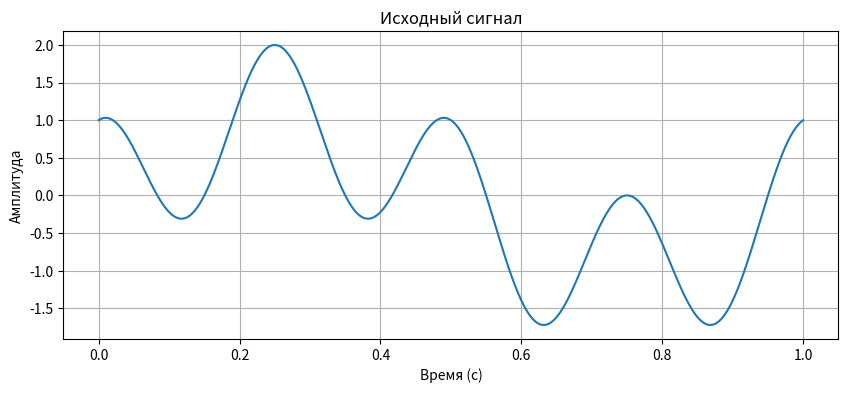
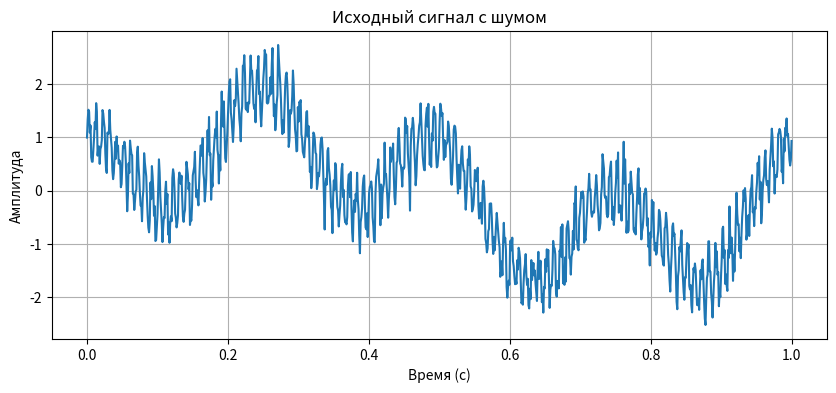
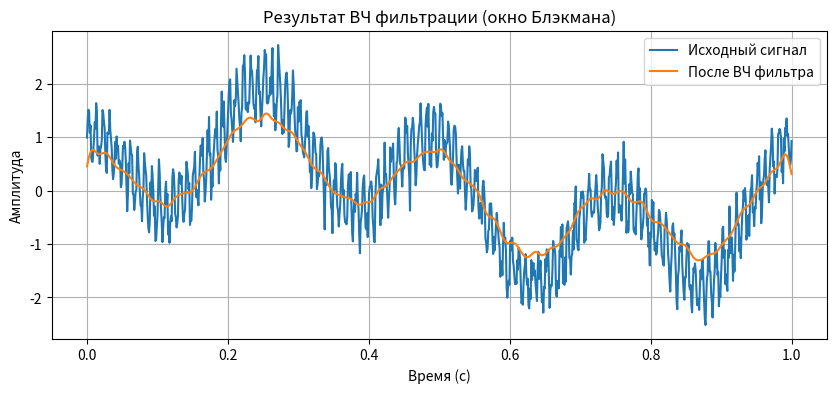
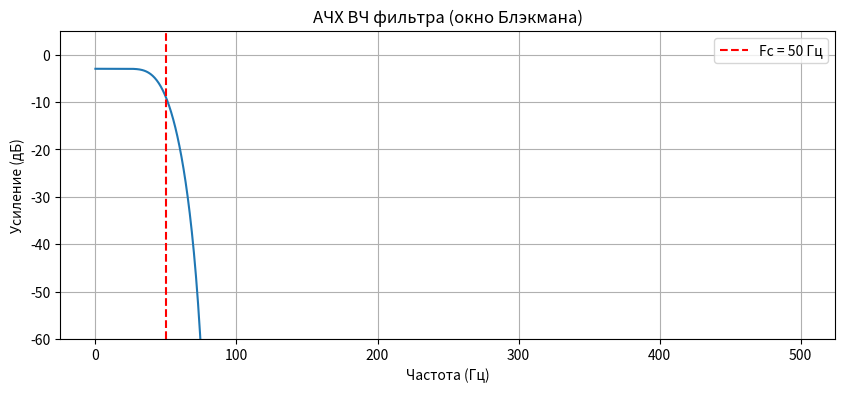
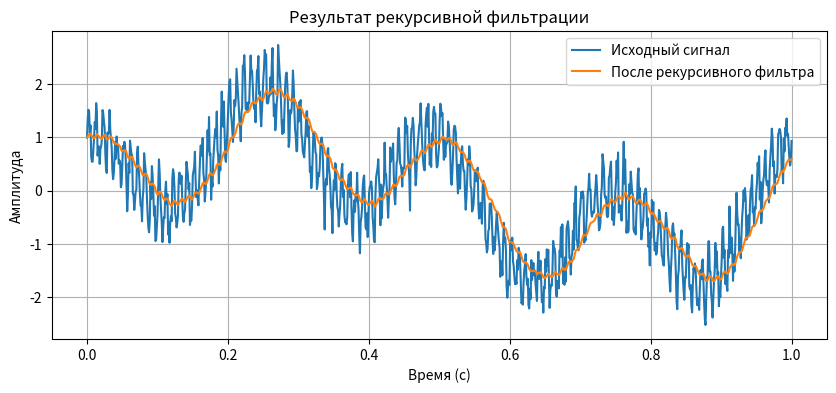
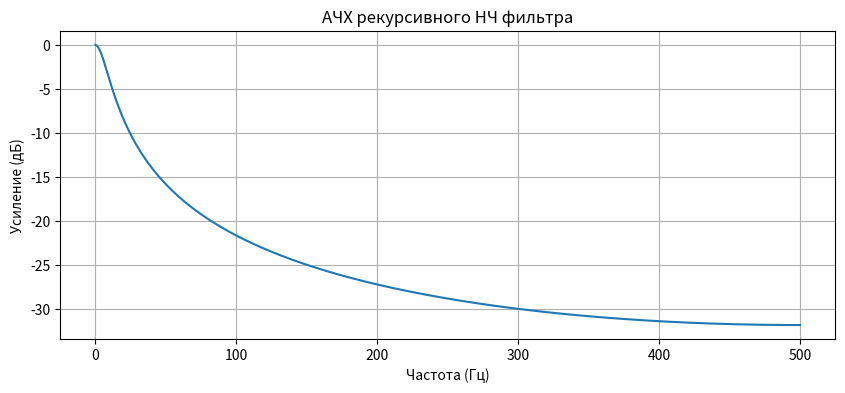

Python code for these plots, in order:
import numpy as np
import matplotlib.pyplot as plt

# Параметры сигнала
Fs = 1000  # Частота дискретизации (Гц)
f_low = 10     # Низкочастотный сигнал (Гц)
f_high = 100  # Высокочастотный шум (Гц)

# Генерация сигнала
t = np.linspace(0, 1, Fs)
signal = np.sin(2 * np.pi * t) + np.cos(2 * np.pi * 4*t)
# Визуализация
plt.figure(figsize=(10, 4))
plt.plot(t, signal)
plt.title("Исходный сигнал")
plt.xlabel("Время (с)")
plt.ylabel("Амплитуда")
plt.grid()
plt.show()

signal += 0.5 * np.sin(2 * np.pi * f_high * t)  # Шумовая компонента
signal += 0.2 * np.random.normal(size=t.shape)  # Аддитивный шум

# Визуализация
plt.figure(figsize=(10, 4))
plt.plot(t, signal)
plt.title("Исходный сигнал с шумом")
plt.xlabel("Время (с)")
plt.ylabel("Амплитуда")
plt.grid()
plt.show()

def blackman_window(N):
    """Генерация окна Блэкмана."""
    n = np.arange(N)
    return 0.42 - 0.5 * np.cos(2 * np.pi * n / (N - 1)) + 0.08 * np.cos(4 * np.pi * n / (N - 1))

def highpass_blackman(N, fc, fs):
    """Проектирование ВЧ фильтра с окном Блэкмана."""
    M = N // 2
    h = np.zeros(N)
    for i in range(N):
        if i == M:
            h[i] = 1 - 2 * fc / fs
        else:
            h[i] = -np.sin(2 * np.pi * fc * (i - M) / fs) / (np.pi * (i - M))
    # Умножение на окно Блэкмана
    window = blackman_window(N)
    h *= window
    # Инвертируем для получения ВЧ фильтра
    h = -h
    h[M] += 1
    # Нормировка
    h /= np.sum(np.abs(h))
    return h

# Параметры фильтра
N = 101   # Порядок фильтра (нечетный для симметрии)
fc = 50   # Частота среза (Гц)
fs = Fs   # Частота дискретизации

# Создание фильтра
h_hp = highpass_blackman(N, fc, fs)

# Применение фильтра (свертка)
filtered_hp = np.convolve(signal, h_hp, mode='same')

# Визуализация
plt.figure(figsize=(10, 4))
plt.plot(t, signal, label="Исходный сигнал")
plt.plot(t, filtered_hp, label="После ВЧ фильтра")
plt.title("Результат ВЧ фильтрации (окно Блэкмана)")
plt.xlabel("Время (с)")
plt.ylabel("Амплитуда")
plt.legend()
plt.grid()
plt.show()

# АЧХ фильтра
H = np.fft.fft(h_hp, 2048)
freq = np.fft.fftfreq(2048, 1/fs)[:1024]
plt.figure(figsize=(10, 4))
plt.plot(freq, 20 * np.log10(np.abs(H[:1024])))
plt.axvline(fc, color='r', linestyle='--', label=f'Fс = {fc} Гц')
plt.title("АЧХ ВЧ фильтра (окно Блэкмана)")
plt.xlabel("Частота (Гц)")
plt.ylabel("Усиление (дБ)")
plt.ylim(-60, 5)
plt.grid()
plt.legend()
plt.show()

def recursive_lowpass(x, alpha):
    """Однородный рекурсивный НЧ фильтр."""
    y = np.zeros_like(x)
    y[0] = x[0]
    for i in range(1, len(x)):
        y[i] = alpha * x[i] + (1 - alpha) * y[i-1]
    return y

# Параметры фильтра
alpha = 0.05  # Коэффициент сглаживания (0 < alpha < 1)

# Применение фильтра
filtered_recursive = recursive_lowpass(signal, alpha)

# Визуализация
plt.figure(figsize=(10, 4))
plt.plot(t, signal, label="Исходный сигнал")
plt.plot(t, filtered_recursive, label="После рекурсивного фильтра")
plt.title("Результат рекурсивной фильтрации")
plt.xlabel("Время (с)")
plt.ylabel("Амплитуда")
plt.legend()
plt.grid()
plt.show()

# АЧХ фильтра
w = np.linspace(0, np.pi, 1000)
H = alpha / (1 - (1 - alpha) * np.exp(-1j * w))
freq = w * Fs / (2 * np.pi)
plt.figure(figsize=(10, 4))
plt.plot(freq, 20 * np.log10(np.abs(H)))
plt.title("АЧХ рекурсивного НЧ фильтра")
plt.xlabel("Частота (Гц)")
plt.ylabel("Усиление (дБ)")
plt.grid()
plt.show()
